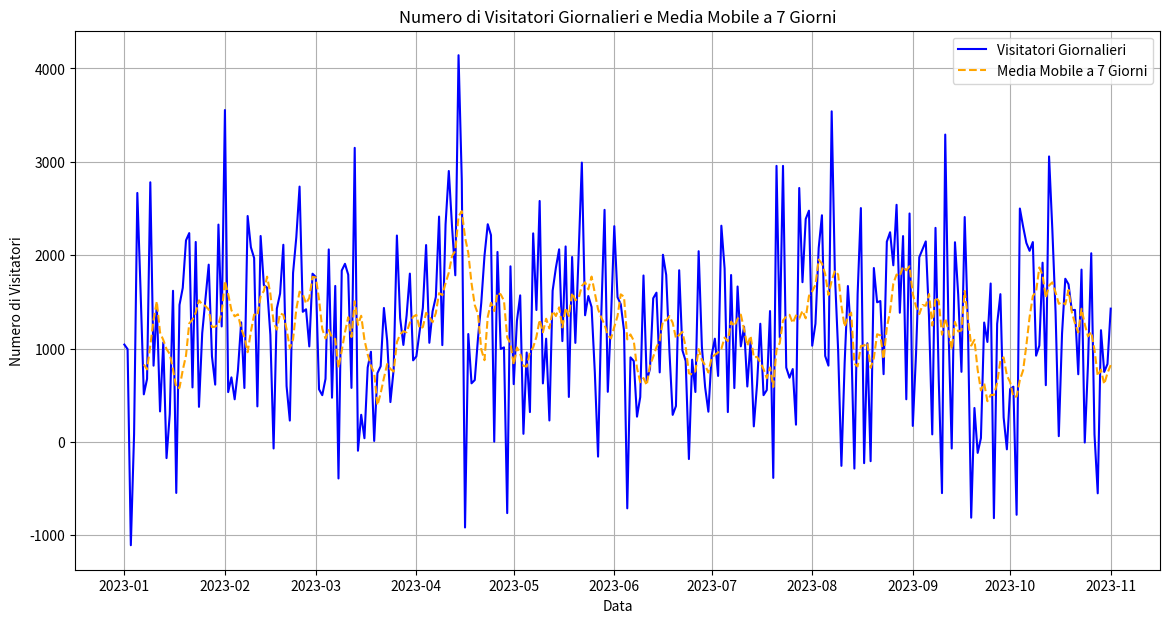
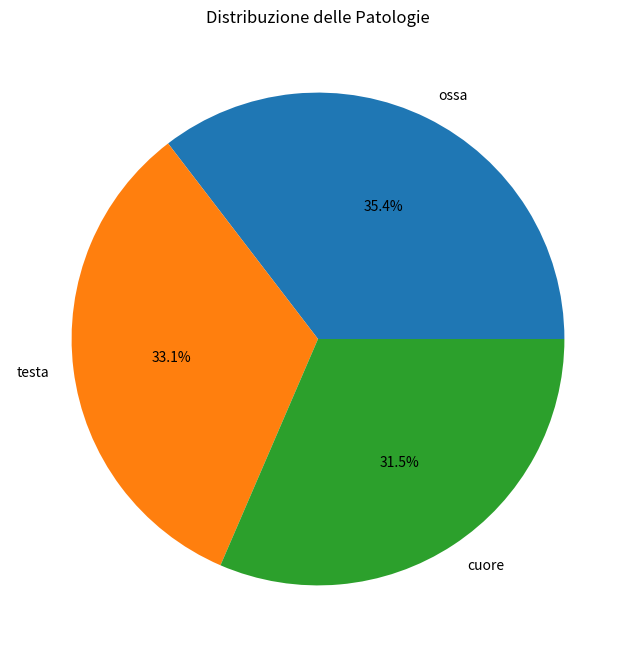

The matplotlib source for these figures, in order:
import pandas as pd
import numpy as np
import matplotlib.pyplot as plt

# 1. GENERAZIONE DATI
date = pd.date_range(start="2023-01-01", periods=305)

mean = 1200  
std = 900

decremento_medio = 0.3   # aumento giornalmente il numero di visitatori
decremento_std = 0   # riduco giornalmente la deviazione standard

visitatori = []
for i in range(305):
    media_giorno = mean - (i) * decremento_medio   # trend crescente sulla media
    # std_giorno = std - i * decremento_std        # trend decrescente sulla deviazione standard
    
    # faccio sì che la media non diventi negativa
    media_giorno = max(media_giorno, 0)
    
    visitatori.append(int(np.random.normal(loc=media_giorno, scale=std)))


# 2. CREO IL DATAFRAME
patologie = ["ossa", "cuore", "testa"]
patologia_casuale = np.random.choice(patologie, size=305)

dati_visitatori = pd.DataFrame({
    "Data": date,
    "Visitatori": visitatori,
    "Patologia": patologia_casuale
})

# Imposto la colonna 'Data' come indice
dati_visitatori.set_index('Data', inplace=True)

print(dati_visitatori.head())

# 3. MEDIA E DEVIAZIONE STANDARD MENSILE
dati_visitatori['Mese'] = dati_visitatori.index.to_period('M')

media_mensile = dati_visitatori.groupby('Mese')['Visitatori'].mean()
std_mensile = dati_visitatori.groupby('Mese')['Visitatori'].std()
print(f"\nLa media per ogni mese è: {media_mensile}")
print(f"\nLa deviazione standard per ogni mese è: {std_mensile}")

# Totale visitatori per patologia
totale_per_patologia = dati_visitatori.groupby('Patologia')['Visitatori'].sum()
print(f"\nIl numero totale per ogni patologia è: {totale_per_patologia}")

totale_visitatori = dati_visitatori['Visitatori'].sum()
frequenze = totale_per_patologia / totale_visitatori
print(f"\nLa frequenza di ogni patologia è: {frequenze}")

print(f"\nLa frequenza maggiore è: {frequenze.max()}")
print(f"\nLa frequenza minore è: {frequenze.min()}")

#4 GRAFICI

# GRAFICO 1: NUMERO VISITATORI E MEDIA MOBILE
plt.figure(figsize=(14, 7))
plt.plot(dati_visitatori.index, dati_visitatori['Visitatori'], label='Visitatori Giornalieri', color='blue')
media_mobile_7gg = dati_visitatori['Visitatori'].rolling(window=7).mean()
plt.plot(dati_visitatori.index, media_mobile_7gg, label='Media Mobile a 7 Giorni', color='orange', linestyle='--')

plt.title('Numero di Visitatori Giornalieri e Media Mobile a 7 Giorni')
plt.xlabel('Data')
plt.ylabel('Numero di Visitatori')
plt.legend()
plt.grid(True)
plt.show()

# GRAFICO 2: FREQUENZA PATOLOGIE
patologie_frequenti = dati_visitatori['Patologia'].value_counts()
plt.figure(figsize=(8, 8))
plt.pie(patologie_frequenti, labels=patologie_frequenti.index, autopct='%1.1f%%')
plt.title('Distribuzione delle Patologie')
plt.show()

# GRAFICO MEDIA MENSILE
# media_mensile = dati_visitatori.resample('M').mean()

# plt.figure(figsize=(14, 7))
# plt.bar(media_mensile.index.astype(str), media_mensile['Visitatori'])
# plt.title('Media Mensile dei Visitatori')
# plt.xlabel('Data')
# plt.ylabel('Media dei Visitatori')
# plt.grid(True)
# plt.show()

# # ISTOGRAMMA PATOLOGIE
# patologie_frequenti = dati_visitatori['Patologia'].value_counts()
# plt.figure(figsize=(8, 6))
# plt.bar(patologie_frequenti.index, patologie_frequenti)
# plt.title('Distribuzione delle Patologie')
# plt.xlabel('Patologia')
# plt.ylabel('Numero di casi')
# plt.show()

